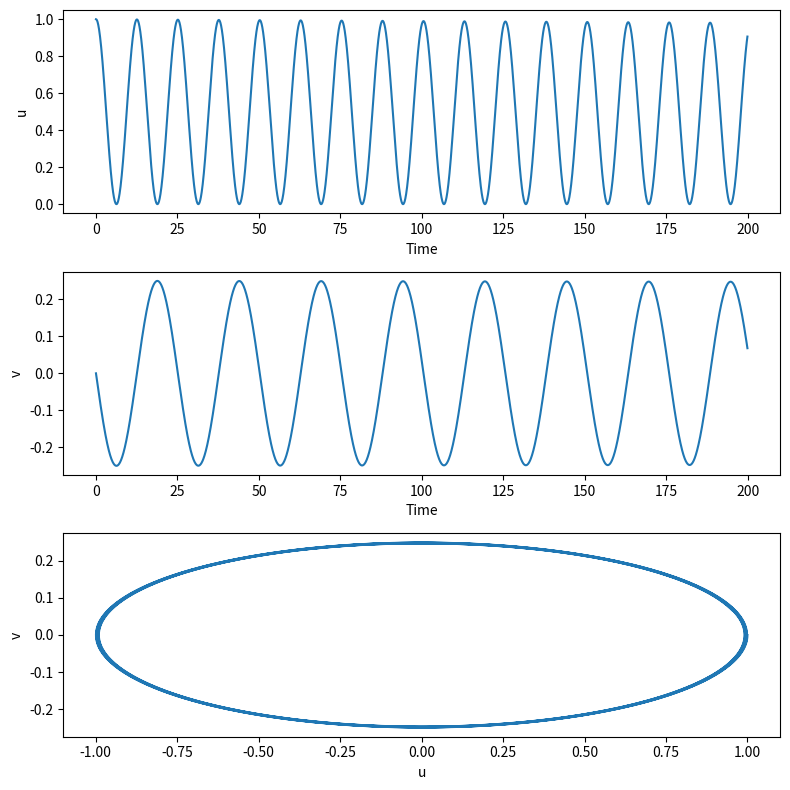

Here is the Python script that generated this plot:
#usr/bin/python

import numpy as np
import matplotlib.pyplot as plt
from scipy.integrate import odeint

def f(y,t,params):
    u,v = y
    a = 1.0
    delta, d_delta, tau, Omega0 = params
    derivs = [v, (a*delta - 1/tau)*v - (0.25*(Omega0**2) + a*(d_delta
        - delta/tau))*u]
    return derivs

def plotter(time, solution, title):
    fig = plt.figure(1, figsize=(8,8))
    #fig.add_title(title)

    ax1 = fig.add_subplot(311)
    ax1.plot(time, solution[:,0]**2)
    ax1.set_xlabel("Time")
    ax1.set_ylabel("u")
#    ax1.set_xticklabels([])
#    ax1.set_yticklabels([])

    ax2 = fig.add_subplot(312)
    ax2.plot(time, solution[:,1])
    ax2.set_xlabel("Time")
    ax2.set_ylabel("v")
#    ax2.set_xticklabels([])
#    ax2.set_yticklabels([])

    ax3 = fig.add_subplot(313)
    ax3.plot(solution[:,0], solution[:,1], "-", ms=1)
    ax3.set_xlabel("u")
    ax3.set_ylabel("v")
#    ax3.set_xticklabels([])
#    ax3.set_yticklabels([])
#    ax3.axis('off')

    plt.tight_layout()
    plt.show()

#Parameters
delta = 0.0
d_delta = 0.0
tau = 10000
Omega0 = 0.5

#Initial values
u0 = 1.0
v0 = 0.0

#Parameter bundle
params = [delta, d_delta, tau, Omega0]

y0 = [u0, v0]

tStop = 200
tInc = 0.05
t = np.arange(0.0, tStop, tInc)

psoln = odeint(f, y0, t, args=(params,))
plotter(t, psoln, "some string")
